The GitHub repository aiegoo/aitim-hhi contains a labelled image folder "tools" with 5 categories: background, hammer, measuring tape, pliers, screwdriver. Examples follow, each with its label.

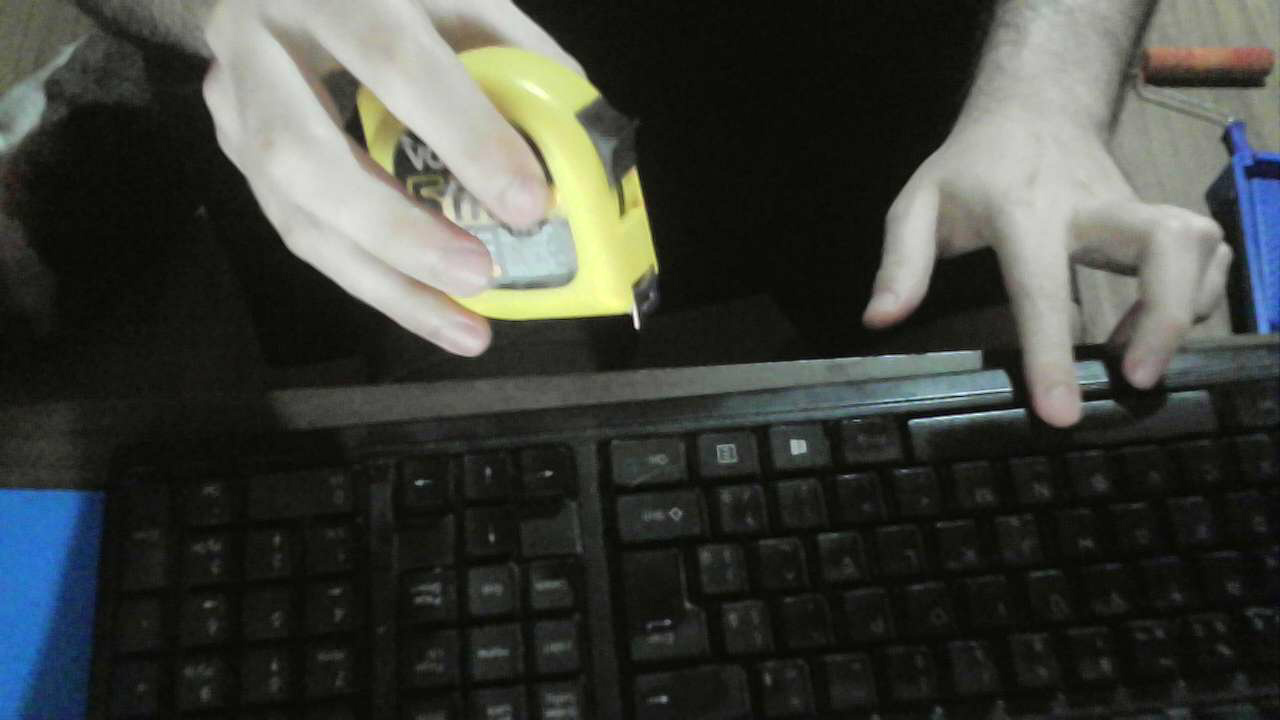
Label: measuring tape

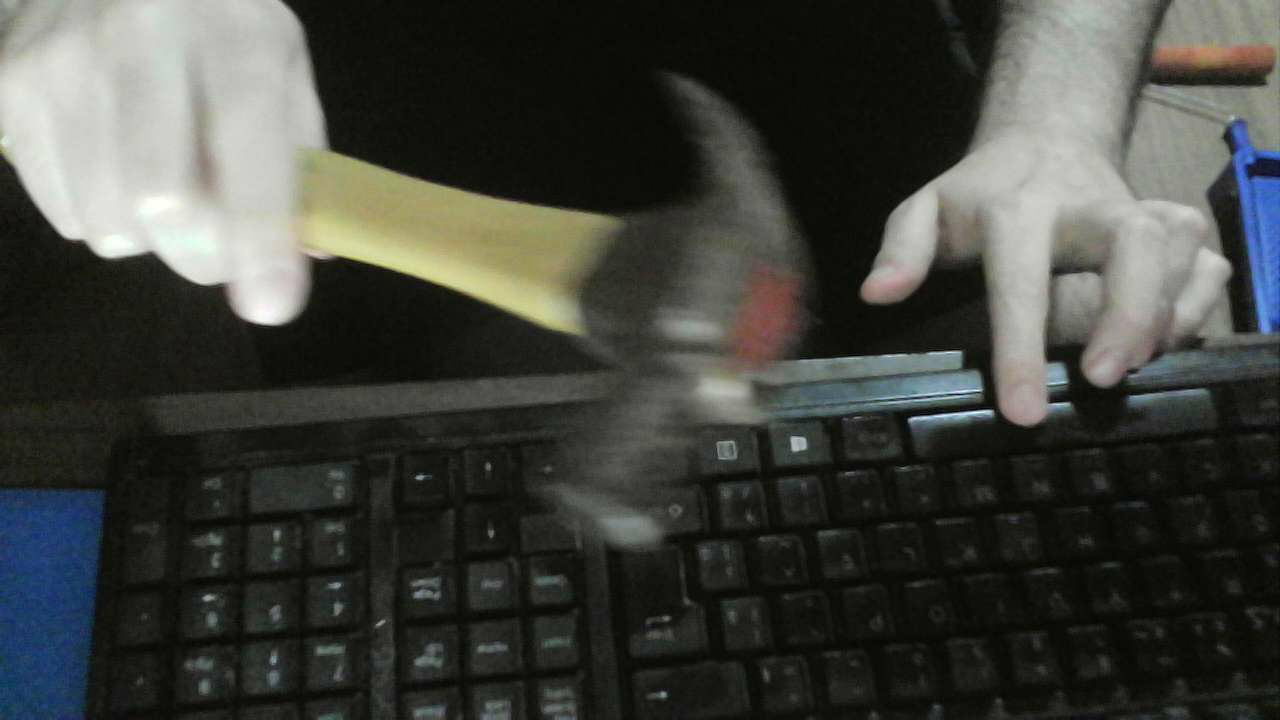
Label: hammer

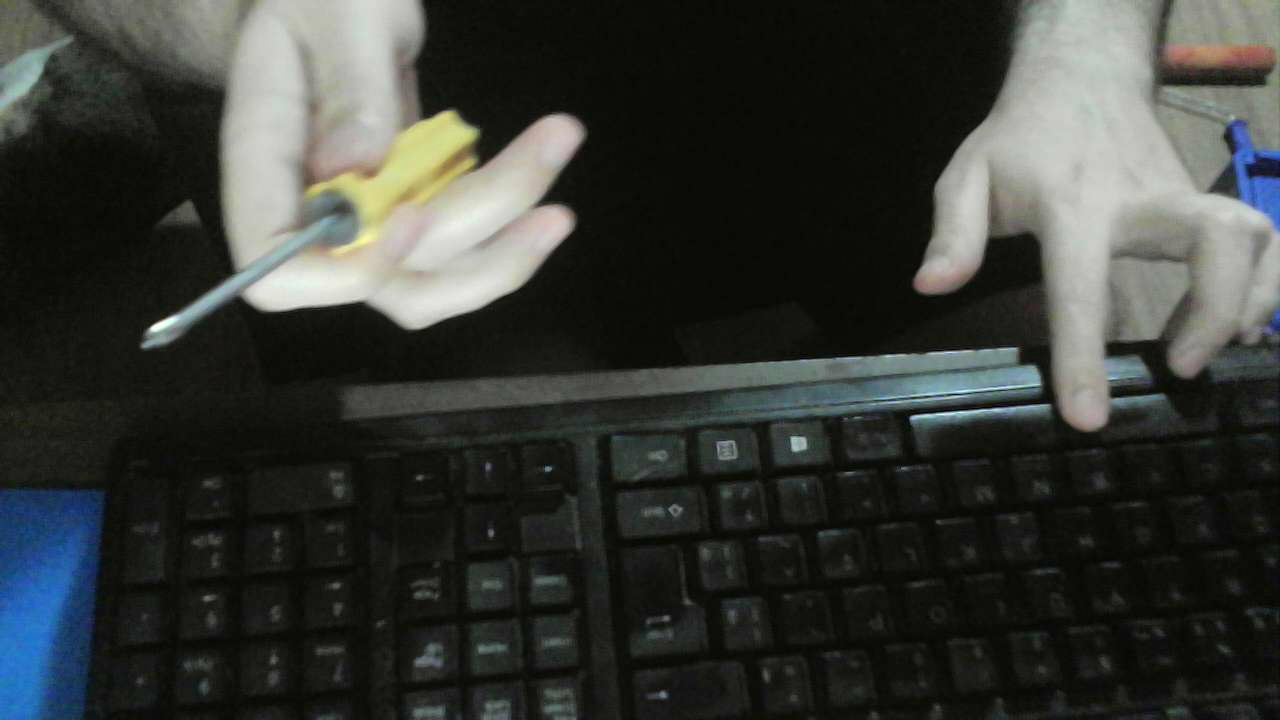
Label: screwdriver

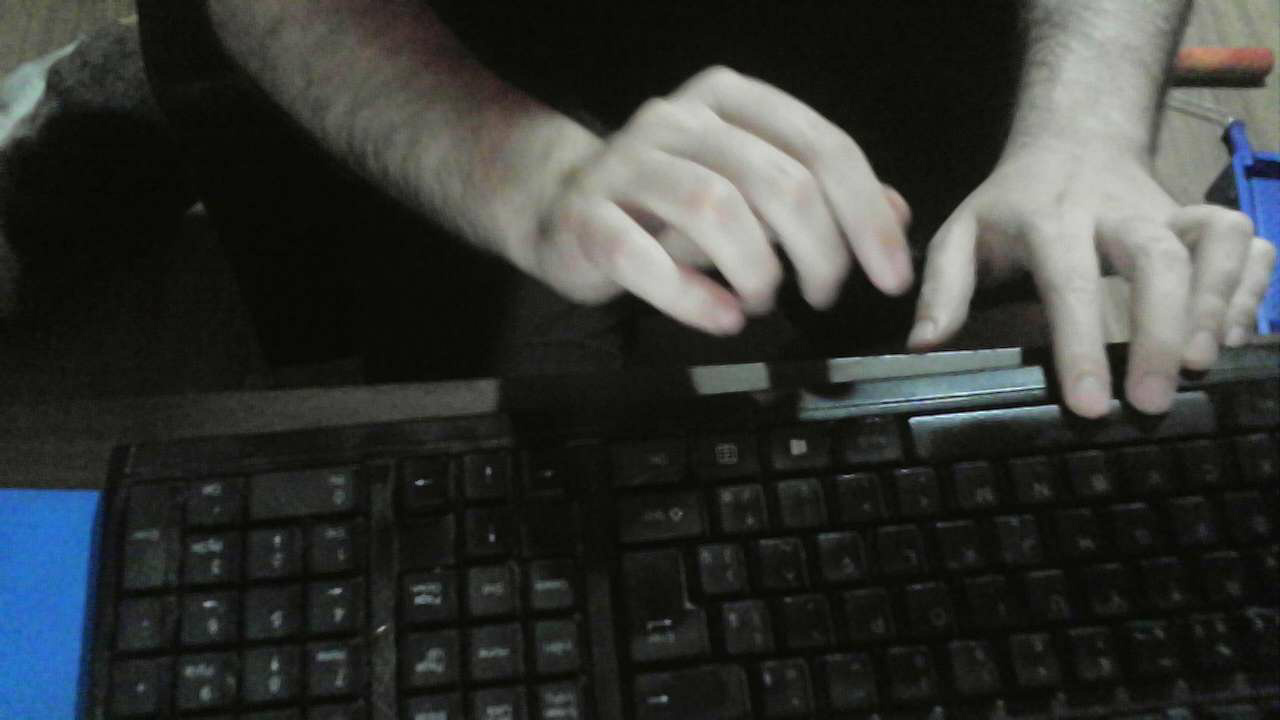
Label: background

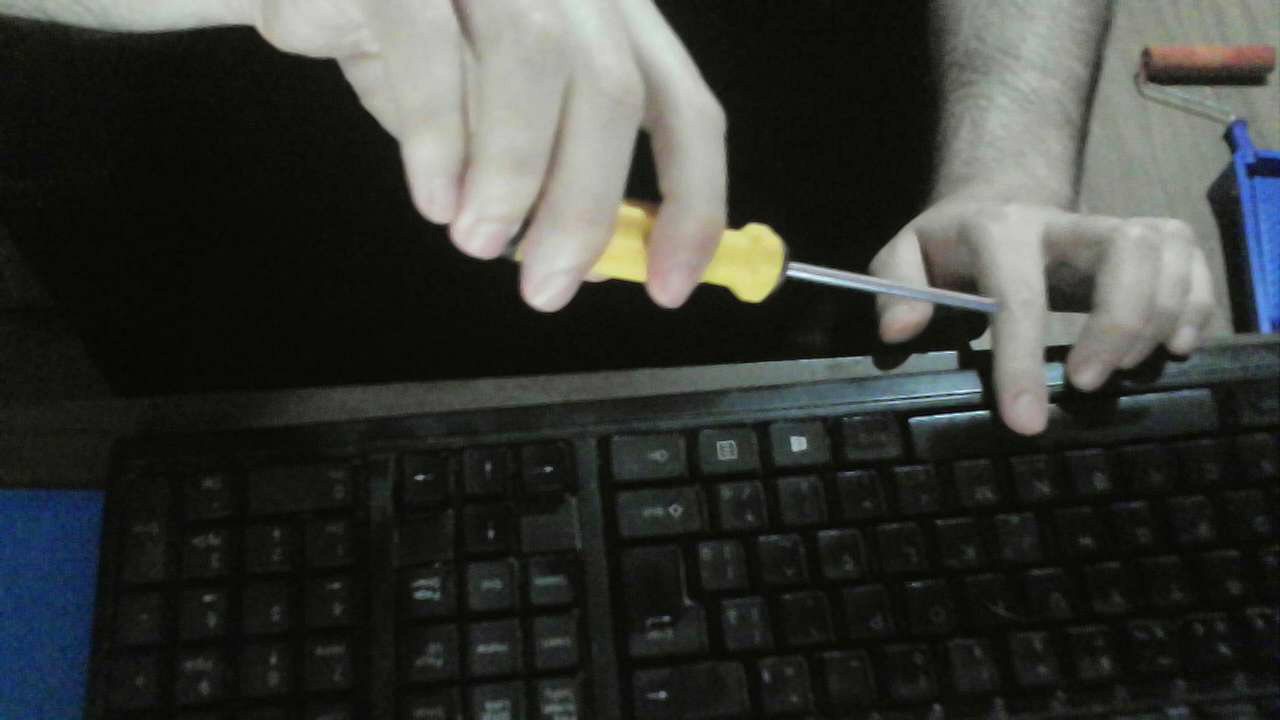
Label: screwdriver

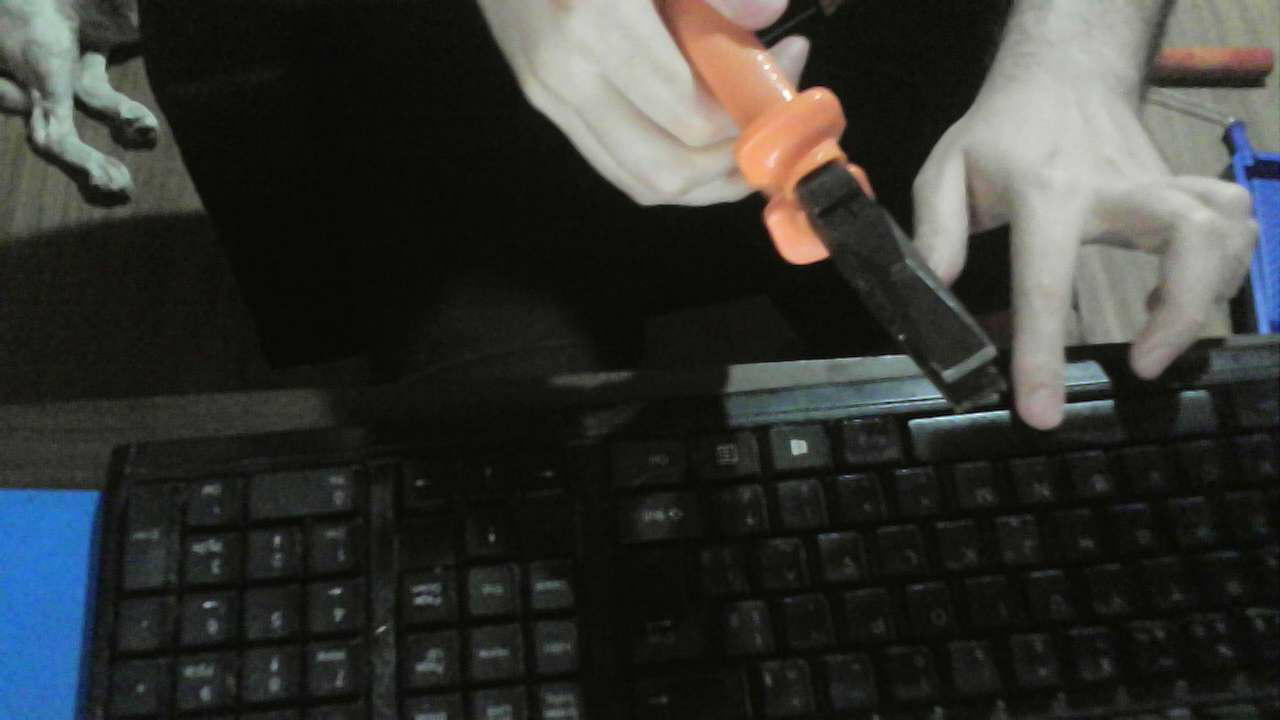
Label: pliers
